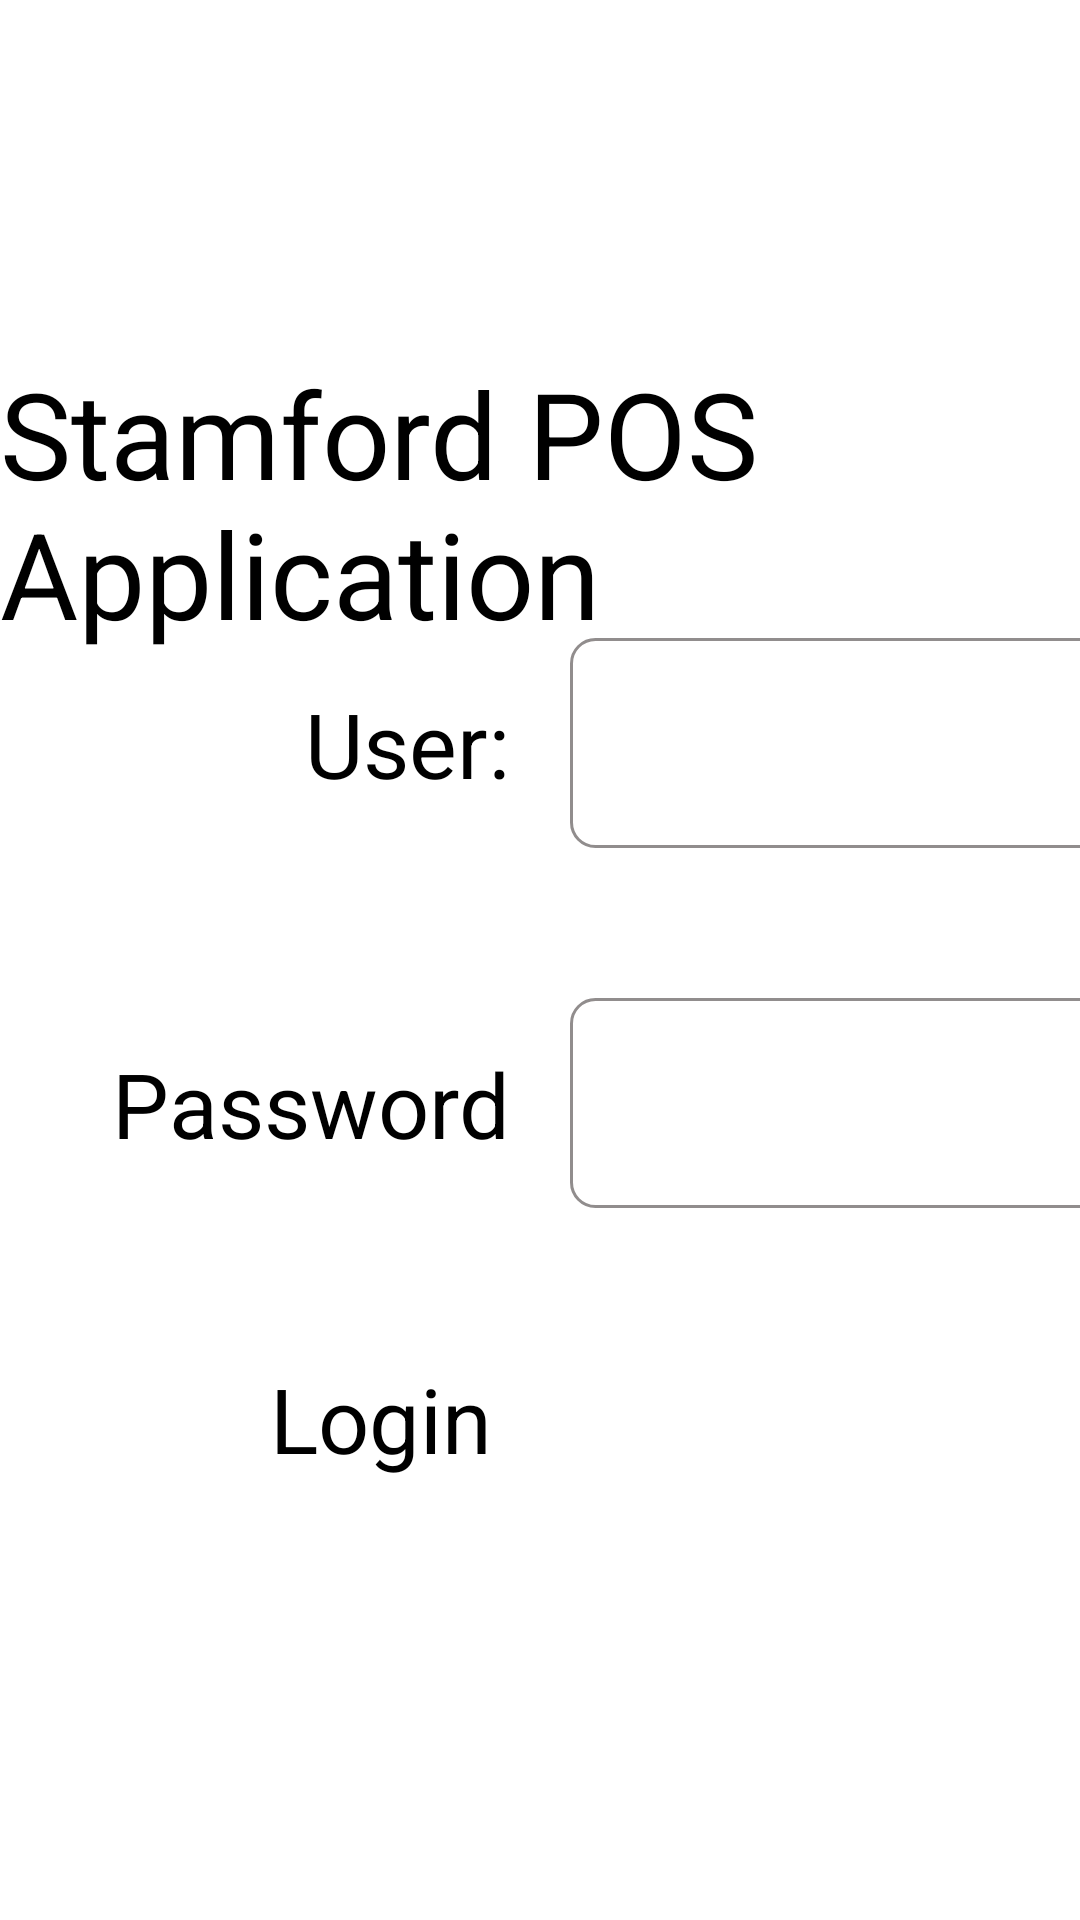

Here is an Android app screen rendered from its layout file. Give the layout XML and the strings, colors and styles it references.
<!-- AndroidManifest.xml: application theme Theme.MyApplication -->
<!-- res/layout/activity_main.xml -->
<?xml version="1.0" encoding="utf-8"?>
<androidx.constraintlayout.widget.ConstraintLayout
    xmlns:android="http://schemas.android.com/apk/res/android"
    xmlns:app="http://schemas.android.com/apk/res-auto"
    xmlns:tools="http://schemas.android.com/tools"
    android:layout_width="match_parent"
    android:layout_height="match_parent"
    tools:context="com.sharmin.posapplication.activities.MainActivity">

    <androidx.constraintlayout.widget.ConstraintLayout
        android:layout_width="match_parent"
        android:layout_height="wrap_content"
        app:layout_constraintTop_toTopOf="parent"
        app:layout_constraintBottom_toBottomOf="parent">

        <TextView
            android:id="@+id/headline"
            android:layout_width="wrap_content"
            android:layout_height="wrap_content"
            android:textSize="@dimen/heading_text_size"
            app:layout_constraintTop_toTopOf="parent"
            app:layout_constraintStart_toStartOf="parent"
            app:layout_constraintEnd_toEndOf="parent"
            android:text="@string/stamford_pos_application" />

        <androidx.constraintlayout.widget.Guideline
            android:id="@+id/guideline"
            android:layout_width="wrap_content"
            android:layout_height="match_parent"
            android:orientation="vertical"
            app:layout_constraintGuide_percent="0.5" />

        <androidx.constraintlayout.widget.Guideline
            android:id="@+id/userGuideline"
            android:layout_width="wrap_content"
            android:layout_height="wrap_content"
            android:orientation="horizontal"
            app:layout_constraintGuide_begin="@dimen/user_guideline_begin"
            app:layout_constraintTop_toBottomOf="@id/headline" />

        <TextView
            android:id="@+id/userLabel"
            android:layout_width="wrap_content"
            android:layout_height="wrap_content"
            android:textSize="@dimen/label_text_size"
            android:layout_marginEnd="10dp"
            app:layout_constraintEnd_toEndOf="@+id/guideline"
            app:layout_constraintTop_toTopOf="@+id/userGuideline"
            app:layout_constraintBottom_toBottomOf="@+id/userGuideline"
            android:text="@string/user_label" />

        <EditText
            android:id="@+id/userInput"
            android:layout_width="@dimen/login_input_width"
            android:layout_height="@dimen/login_input_height"
            android:layout_marginStart="@dimen/login_input_margin_start"
            android:background="@drawable/edit_text_border"
            app:layout_constraintStart_toEndOf="@+id/guideline"
            app:layout_constraintTop_toTopOf="@+id/userGuideline"
            app:layout_constraintBottom_toBottomOf="@+id/userGuideline" />

        <androidx.constraintlayout.widget.Guideline
            android:id="@+id/passwordGuideline"
            android:layout_width="wrap_content"
            android:layout_height="wrap_content"
            android:orientation="horizontal"
            app:layout_constraintGuide_begin="@dimen/password_guideline_begin"
            app:layout_constraintTop_toBottomOf="@id/headline" />

        <TextView
            android:id="@+id/passwordLabel"
            android:layout_width="wrap_content"
            android:layout_height="wrap_content"
            android:textSize="@dimen/label_text_size"
            android:layout_marginEnd="10dp"
            app:layout_constraintEnd_toEndOf="@+id/guideline"
            app:layout_constraintTop_toTopOf="@+id/passwordGuideline"
            app:layout_constraintBottom_toBottomOf="@+id/passwordGuideline"
            android:text="@string/password_label" />

        <EditText
            android:id="@+id/passwordInput"
            android:layout_width="@dimen/login_input_width"
            android:layout_height="@dimen/login_input_height"
            android:layout_marginStart="@dimen/login_input_margin_start"
            android:inputType="textPassword"
            android:background="@drawable/edit_text_border"
            app:layout_constraintStart_toEndOf="@+id/guideline"
            app:layout_constraintTop_toTopOf="@+id/passwordGuideline"
            app:layout_constraintBottom_toBottomOf="@+id/passwordGuideline" />

        <Button
            android:id="@+id/submitBtn"
            android:layout_width="@dimen/login_button_width"
            android:layout_height="@dimen/login_button_height"
            android:layout_marginTop="@dimen/login_button_margin_top"
            android:textSize="@dimen/label_text_size"
            app:layout_constraintStart_toStartOf="parent"
            app:layout_constraintEnd_toEndOf="parent"
            app:layout_constraintTop_toBottomOf="@id/passwordInput"
            android:text="@string/login_label" />

    </androidx.constraintlayout.widget.ConstraintLayout>

</androidx.constraintlayout.widget.ConstraintLayout>
<!-- resources referenced by this layout -->
<resources>
  <dimen name="heading_text_size">40sp</dimen>
  <dimen name="label_text_size">30sp</dimen>
  <dimen name="login_button_height">70dp</dimen>
  <dimen name="login_button_margin_top">50dp</dimen>
  <dimen name="login_button_width">180dp</dimen>
  <dimen name="login_input_height">70dp</dimen>
  <dimen name="login_input_margin_start">10dp</dimen>
  <dimen name="login_input_width">250dp</dimen>
  <dimen name="password_guideline_begin">250dp</dimen>
  <dimen name="user_guideline_begin">130dp</dimen>
  <!-- drawable edit_text_border (drawable) -->
  <shape
      xmlns:android="http://schemas.android.com/apk/res/android"
      android:shape="rectangle">
      <solid
          android:color="@android:color/transparent"/>
  
      <corners
          android:bottomRightRadius="8dp"
          android:bottomLeftRadius="8dp"
          android:topLeftRadius="8dp"
          android:topRightRadius="8dp"/>
      <stroke
          android:color="#918D8D"
          android:width="1dp"/>
  </shape>
  <string name="login_label">Login</string>
  <string name="password_label">Password</string>
  <string name="stamford_pos_application">Stamford POS Application</string>
  <string name="user_label">User:</string>
</resources>
